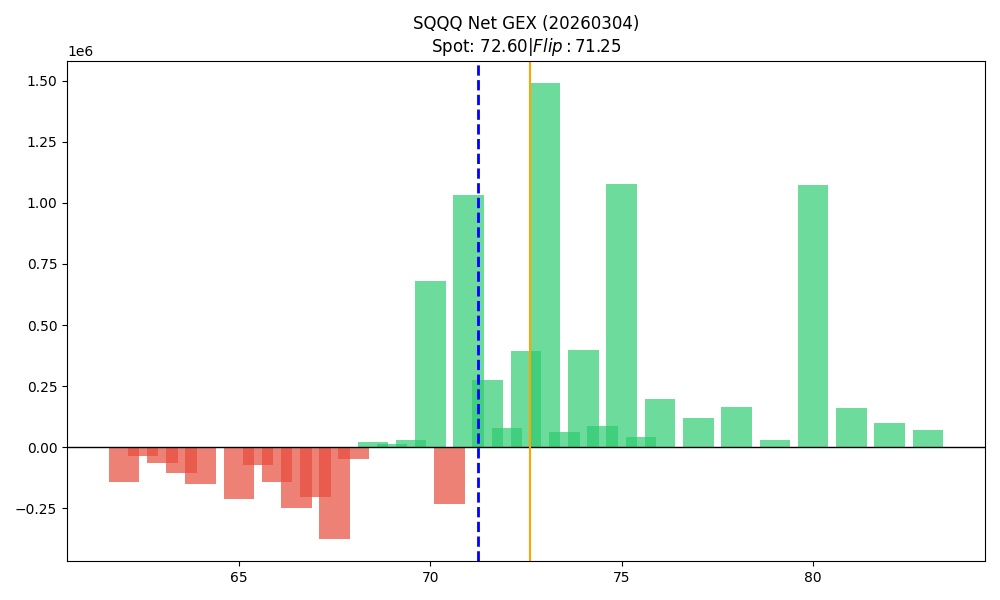

Values plotted in this chart, from the file beside it:
strike, call_gex, put_gex, call_dex, put_dex, net_greek_delta, net_gex
62.0, 22687, 166892, 917859, -788095, 0.01534, -144205
62.5, 6173, 42440, 257493, -253717, 0.001512, -36267
63.0, 45542, 110406, 1487445, -731240, 0.1213, -64864
63.5, 4379, 108930, 201150, -316713, -0.02657, -104551
64.0, 2200, 154907, 383902, -880257, -0.0842, -152707
64.5, 13089, 16885, 376534, -45180, 0.3381, -3796
65.0, 288041, 499139, 6582816, -2589047, 0.1733, -211098
65.5, 21003, 94950, 426788, -365249, 0.02141, -73947
66.0, 274142, 416452, 5211261, -1968999, 0.1942, -142311
66.5, 109619, 359234, 1840237, -1789806, 0.005074, -249615
67.0, 202728, 409230, 3981517, -2228623, 0.1218, -206502
67.5, 59434, 434072, 742125, -1688474, -0.1201, -374638
68.0, 737660, 785103, 9857360, -4616163, 0.1799, -47443
68.5, 136532, 114192, 1572800, -586779, 0.235, 22340
69.0, 700536, 686595, 8399293, -6397679, 0.06757, 13941
69.5, 196715, 165753, 2357790, -1153883, 0.1757, 30962
70.0, 1458072, 777644, 17728369, -6915924, 0.2274, 680428
70.5, 161436, 394364, 1698420, -3286471, -0.1566, -232928
71.0, 1335052, 301135, 14154932, -2714601, 0.3417, 1033917
71.5, 326116, 52130, 2850292, -489565, 0.3401, 273985
72.0, 1154602, 1075758, 12212979, -12107933, 0.002159, 78844
72.5, 420835, 27680, 3492900, -369421, 0.3521, 393154
73.0, 1528496, 38210, 12436462, -503922, 0.3776, 1490286
73.5, 102292, 40725, 1009204, -487615, 0.1604, 61567
74.0, 454599, 56364, 4447101, -1089949, 0.2515, 398235
74.5, 90873, 5732, 602020, -107608, 0.2415, 85140
75.0, 1455703, 375967, 15708822, -5949562, 0.1914, 1079736
75.5, 42678, 221.4, 320538, -4499, 0.3023, 42456
76.0, 297791, 102471, 2676859, -1935127, 0.06634, 195321
76.5, 961.9, 0.0, 13718, 0.0, 0.3779, 961.9
77.0, 232913, 113952, 2265953, -2535805, -0.02428, 118961
77.5, 2195, 0.0, 31503, 0.0, 0.3616, 2195
78.0, 226076, 60700, 2289607, -1482340, 0.08116, 165376
79.0, 90849, 60862, 524564, -1589197, -0.2101, 29987
80.0, 1102753, 28386, 10118372, -824898, 0.2141, 1074367
81.0, 163507, 3228, 2587166, -98036, 0.301, 160279
82.0, 98122, 518.4, 643692, -17058, 0.1465, 97603
83.0, 82776, 12522, 807358, -443862, 0.08024, 70254
